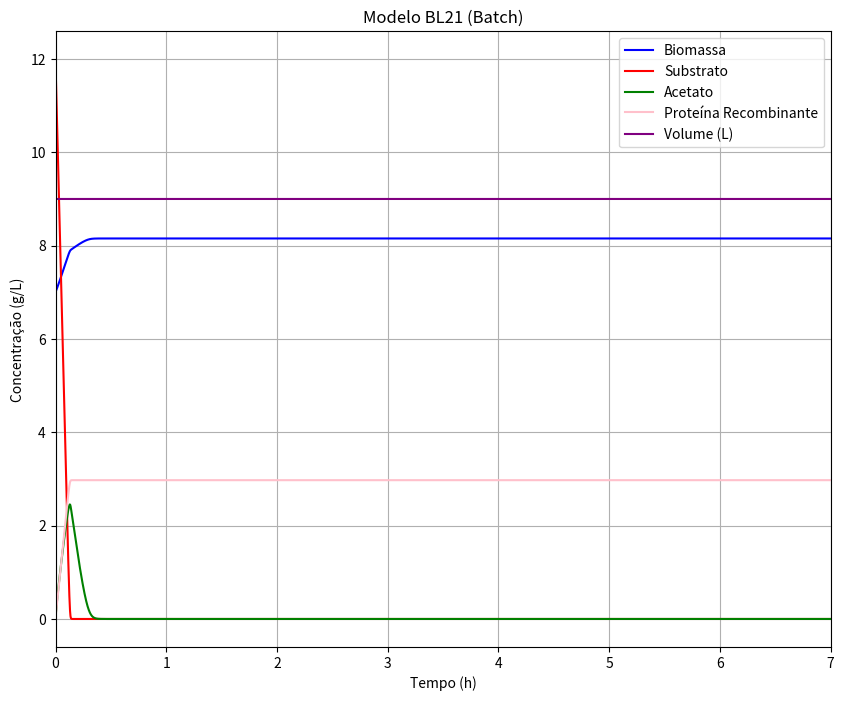
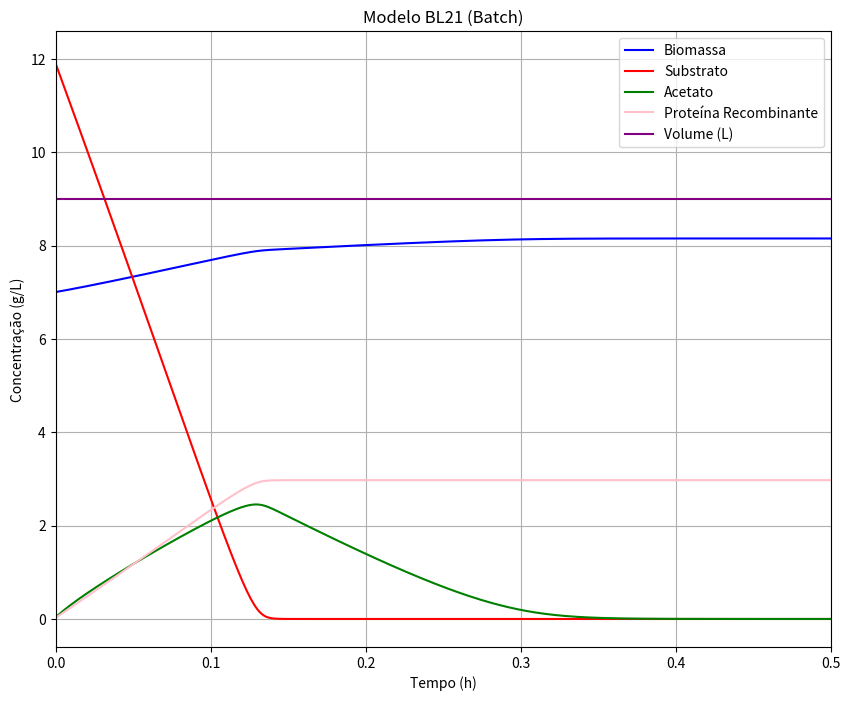

The script that saved these images, in order:
import numpy as np
import matplotlib.pyplot as plt
from scipy.integrate import ode


##BATCH##
def bl21_B(t, y, params):
    X, S, A, P = y
    k1, k2, k3, k4, k5, k6, k7, k8, k9, k10, k11, V0 = params
    u1 = 0.25 * (S / (0.3 + S))
    u2 = 0.55 * (S / (0.3 + S))
    u3 = 0.25 * (A / (0.4 + A))
    reac = [u1*X + u2*X + u3*X, -k1*u1*X - k2*u2*X, k3*u2*X - k4*u3*X, k11*u1*X] #X, S, A, P || usando as reacoes de crescimento
    return reac



# Initial conditions
X0= 7 #g/L
S0= 12 #g/L
A0= 0 #g/L
P0= 0 #g/L

# Parameters
k1= 4.412
k2= 22.22
k3= 8.61
k4= 9.846
k5= 3.253
k6= 12.29
k7= 4.085
k8= 3.345
k9= 21.04
k10= 7.65
k11= 13.21
V0= 9 #como é batch o volume não se altera


#lista com os valores iniciais fornecida a func
y0= [X0, S0, A0, P0]

#lista com os parametros fornecida a func
params= [k1, k2, k3, k4, k5, k6, k7, k8, k9, k10, k11, V0]

t0= 0 #tempo inicial
t= 7 #tempo final
dt= 0.001 #intervalo de tempo entre reads


# Call the ODE solver
r = ode(bl21_B).set_integrator('lsoda', method='bdf', lband= 0) #lband é o limite inferior -- para nao haver valores negativos
r.set_initial_value(y0, t0).set_f_params(params)


#storing variables
T, x, s, a, p= [], [], [], [], []

while r.successful() and r.t < t:
    time= r.t + dt
    T.append(r.t)
    x.append(r.integrate(time)[0])
    s.append(r.integrate(time)[1])
    a.append(r.integrate(time)[2])
    p.append(r.integrate(time)[3])
    #print(time, r.integrate(time))


# using the storing variables to plot
T = np.array([0] + T)
x = np.array([y0[0]] + x)
s = np.array([y0[1]] + s)
a = np.array([y0[2]] + a)
p = np.array([y0[3]] + p)


#plot
fig, ax = plt.subplots()
fig.set_figheight(8)
fig.set_figwidth(10)
ax.plot(T, x, label='Biomassa', color='blue')
ax.plot(T, s, label='Substrato', color='red')
ax.plot(T, a, label='Acetato', color='green')
ax.plot(T, p, label='Proteína Recombinante', color='pink')
ax.plot(T, [V0] * len(T), label='Volume (L)', color='purple')
ax.legend(loc='best')
ax.set_xlabel('Tempo (h)')
ax.set_ylabel('Concentração (g/L)')
ax.set_title('Modelo BL21 (Batch)')
plt.xlim(0., 7.0)
plt.grid()
plt.show()

fig, ax = plt.subplots()
fig.set_figheight(8)
fig.set_figwidth(10)
ax.plot(T, x, label='Biomassa', color='blue')
ax.plot(T, s, label='Substrato', color='red')
ax.plot(T, a, label='Acetato', color='green')
ax.plot(T, p, label='Proteína Recombinante', color='pink')
ax.plot(T, [V0] * len(T), label='Volume (L)', color='purple')
ax.legend(loc='best')
ax.set_xlabel('Tempo (h)')
ax.set_ylabel('Concentração (g/L)')
ax.set_title('Modelo BL21 (Batch)')
plt.xlim(0., 0.5)
plt.grid()
plt.show()